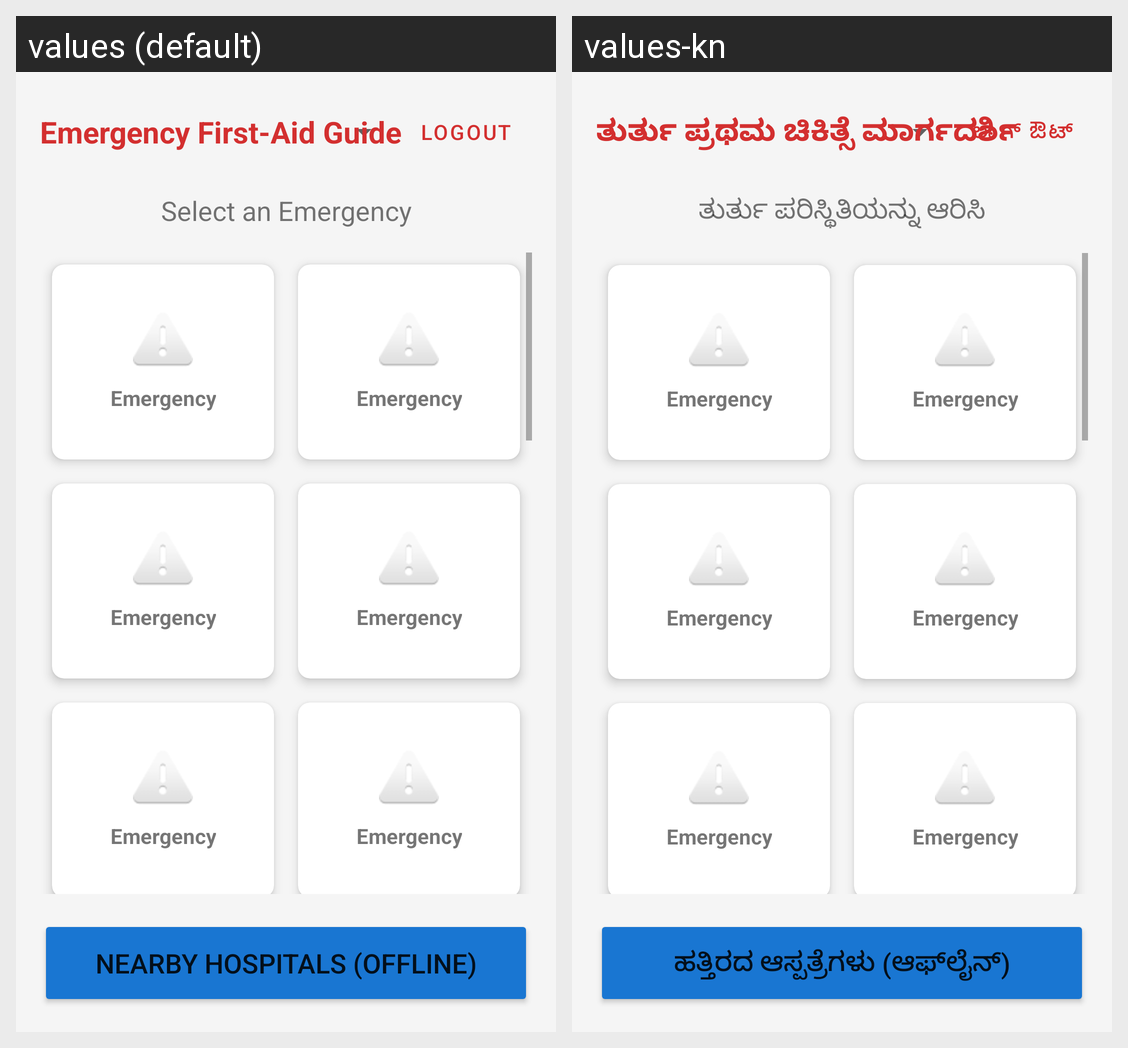

For this localized Android screen grid, give each drawn string resource with its value in every locale shown.
Android screen res/layout/activity_main.xml rendered under 2 locales, left to right: values (default), values-kn. Device: Nexus 5 (rendered at 1080×1920; each locale shown at half size, 540×960, under a caption strip naming it); theme Theme.PrathamchikitseAppOffline.
Strings drawn on this screen, with the default value and each locale's value (text and hints the layout hard-codes, and strings that could not be matched under every locale, appear in the picture but are not listed):

emergency_guide
  values: Emergency First-Aid Guide
  values-kn: ತುರ್ತು ಪ್ರಥಮ ಚಿಕಿತ್ಸೆ ಮಾರ್ಗದರ್ಶಿ

logout
  values: Logout
  values-kn: ಲಾಗ್ ಔಟ್

select_emergency
  values: Select an Emergency
  values-kn: ತುರ್ತು ಪರಿಸ್ಥಿತಿಯನ್ನು ಆರಿಸಿ

hospital_finder
  values: Nearby Hospitals (Offline)
  values-kn: ಹತ್ತಿರದ ಆಸ್ಪತ್ರೆಗಳು (ಆಫ್‌ಲೈನ್)
